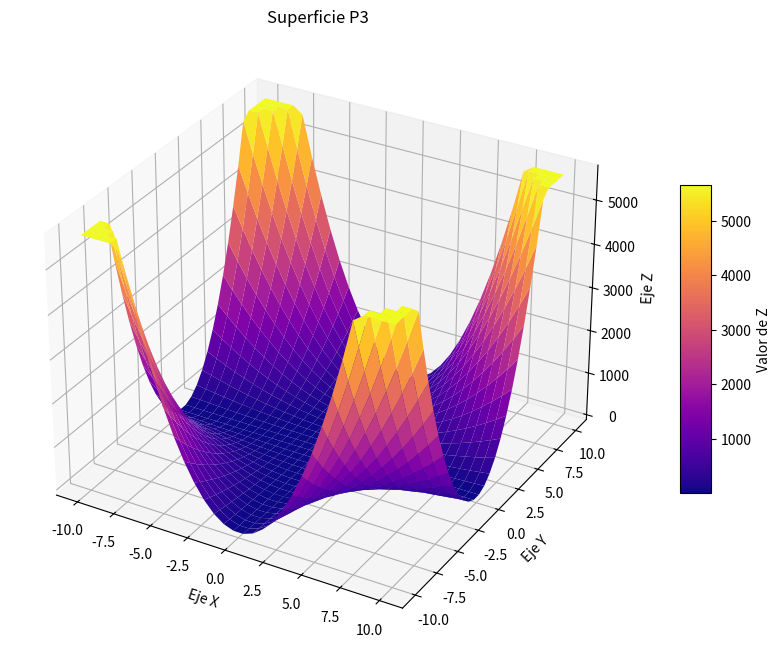

Source code (Python):
import numpy as np
import matplotlib.pyplot as plt

x = np.outer(np.linspace(-10,10,32), np.ones(32))
y = x.copy().T     
z = (x*y)**2-np.sin(x*y)

fig = plt.figure(figsize=(14,8))
ax = plt.axes(projection  = "3d")

z_min, z_max = np.percentile(z, 5), np.percentile(z, 95)
z_clipped = np.clip(z, z_min, z_max)  

surf = ax.plot_surface(x, y, z_clipped,
                       cmap='plasma', 
                       vmin=z_min,
                       vmax=z_max,
                       linewidth=0,
                       antialiased=True)

ax.set_xlabel('Eje X')
ax.set_ylabel('Eje Y')
ax.set_zlabel('Eje Z')
ax.set_title("Superficie P3")   

fig.colorbar(surf, ax=ax, shrink=0.5, aspect=10, label='Valor de Z')

plt.show()
